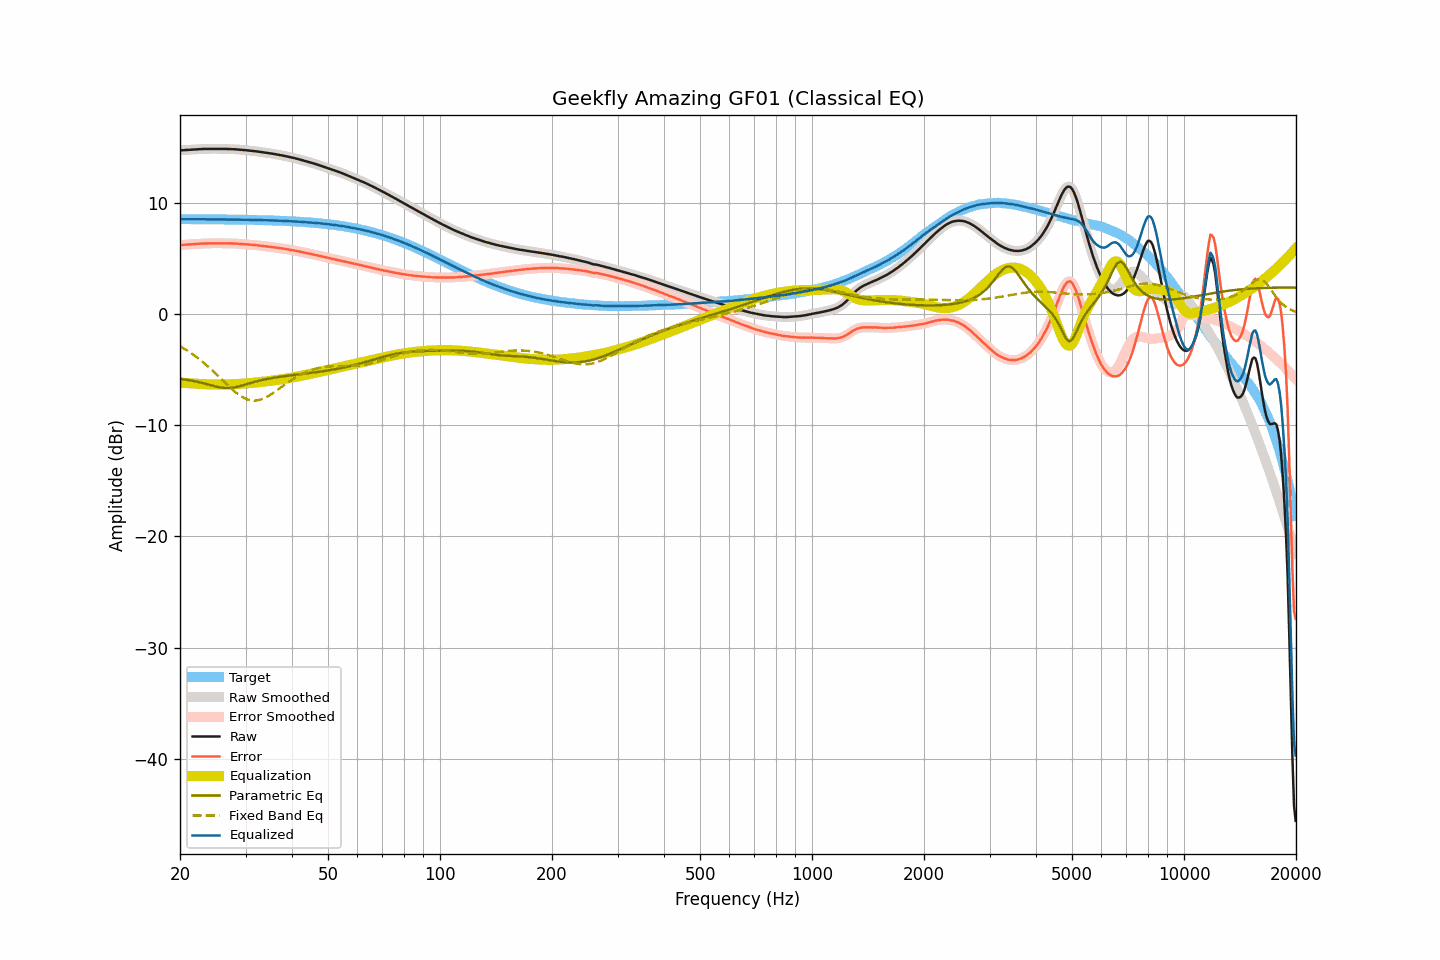

Source data for this figure (header and first rows):
frequency, raw, smoothed, error, error_smoothed, equalization, parametric_eq, fixed_band_eq, equalized_raw, equalized_smoothed, target
20.00, 14.70, 14.70, 6.18, 6.18, -6.19, -5.85, -2.91, 8.51, 8.51, 8.51
20.20, 14.71, 14.71, 6.19, 6.20, -6.20, -5.87, -3.00, 8.51, 8.51, 8.51
20.40, 14.72, 14.72, 6.21, 6.21, -6.20, -5.89, -3.08, 8.51, 8.51, 8.51
20.61, 14.73, 14.73, 6.22, 6.22, -6.21, -5.91, -3.17, 8.51, 8.51, 8.51
20.81, 14.74, 14.74, 6.23, 6.23, -6.22, -5.93, -3.26, 8.51, 8.51, 8.51
21.02, 14.75, 14.74, 6.24, 6.23, -6.23, -5.95, -3.35, 8.51, 8.51, 8.51
21.23, 14.75, 14.75, 6.24, 6.24, -6.24, -5.97, -3.45, 8.50, 8.51, 8.51
21.44, 14.76, 14.76, 6.25, 6.25, -6.25, -6.00, -3.54, 8.50, 8.50, 8.51
21.66, 14.77, 14.77, 6.26, 6.26, -6.26, -6.03, -3.64, 8.50, 8.50, 8.51
21.87, 14.78, 14.78, 6.27, 6.27, -6.27, -6.05, -3.75, 8.51, 8.51, 8.51
22.09, 14.79, 14.79, 6.28, 6.28, -6.28, -6.08, -3.85, 8.51, 8.51, 8.51
22.31, 14.80, 14.80, 6.29, 6.29, -6.29, -6.11, -3.96, 8.51, 8.51, 8.50
22.54, 14.81, 14.80, 6.30, 6.30, -6.30, -6.15, -4.07, 8.51, 8.50, 8.50
22.76, 14.81, 14.81, 6.30, 6.31, -6.31, -6.18, -4.19, 8.50, 8.50, 8.50
22.99, 14.82, 14.82, 6.32, 6.32, -6.32, -6.21, -4.31, 8.50, 8.50, 8.50
23.22, 14.83, 14.82, 6.33, 6.32, -6.32, -6.25, -4.43, 8.50, 8.50, 8.50
23.45, 14.83, 14.83, 6.33, 6.33, -6.33, -6.29, -4.55, 8.50, 8.50, 8.50
23.69, 14.83, 14.83, 6.33, 6.33, -6.33, -6.33, -4.68, 8.49, 8.50, 8.50
23.92, 14.84, 14.83, 6.34, 6.34, -6.34, -6.37, -4.80, 8.50, 8.50, 8.50
24.16, 14.84, 14.84, 6.34, 6.34, -6.34, -6.41, -4.93, 8.50, 8.50, 8.50
24.40, 14.84, 14.84, 6.34, 6.34, -6.34, -6.45, -5.07, 8.49, 8.50, 8.50
24.65, 14.84, 14.84, 6.34, 6.34, -6.34, -6.48, -5.20, 8.49, 8.49, 8.49
24.89, 14.84, 14.84, 6.34, 6.34, -6.35, -6.52, -5.34, 8.49, 8.49, 8.49
25.14, 14.84, 14.84, 6.35, 6.35, -6.35, -6.56, -5.48, 8.49, 8.49, 8.49
25.39, 14.84, 14.84, 6.35, 6.35, -6.35, -6.59, -5.62, 8.49, 8.49, 8.49
25.65, 14.84, 14.83, 6.35, 6.35, -6.34, -6.61, -5.76, 8.49, 8.49, 8.49
25.91, 14.83, 14.83, 6.34, 6.34, -6.34, -6.64, -5.90, 8.48, 8.49, 8.49
26.16, 14.83, 14.83, 6.34, 6.34, -6.34, -6.65, -6.04, 8.48, 8.48, 8.49
26.43, 14.83, 14.82, 6.34, 6.34, -6.34, -6.67, -6.18, 8.49, 8.48, 8.48
26.69, 14.82, 14.82, 6.33, 6.34, -6.34, -6.67, -6.32, 8.48, 8.48, 8.48
26.96, 14.82, 14.82, 6.34, 6.34, -6.34, -6.67, -6.46, 8.48, 8.48, 8.48
27.23, 14.82, 14.81, 6.34, 6.33, -6.33, -6.67, -6.59, 8.48, 8.48, 8.48
27.50, 14.81, 14.81, 6.33, 6.33, -6.33, -6.65, -6.73, 8.48, 8.48, 8.48
27.77, 14.80, 14.80, 6.32, 6.33, -6.33, -6.63, -6.86, 8.47, 8.48, 8.47
28.05, 14.80, 14.79, 6.32, 6.32, -6.32, -6.61, -6.98, 8.48, 8.47, 8.47
28.33, 14.79, 14.79, 6.32, 6.32, -6.31, -6.58, -7.10, 8.47, 8.47, 8.47
28.62, 14.78, 14.77, 6.31, 6.31, -6.30, -6.55, -7.21, 8.47, 8.47, 8.47
28.90, 14.76, 14.76, 6.29, 6.30, -6.30, -6.51, -7.31, 8.46, 8.47, 8.47
29.19, 14.75, 14.75, 6.28, 6.28, -6.29, -6.47, -7.41, 8.46, 8.46, 8.46
29.48, 14.74, 14.73, 6.28, 6.27, -6.27, -6.43, -7.50, 8.46, 8.46, 8.46
29.78, 14.72, 14.72, 6.26, 6.26, -6.26, -6.38, -7.58, 8.45, 8.46, 8.46
30.08, 14.71, 14.71, 6.25, 6.25, -6.25, -6.34, -7.64, 8.46, 8.46, 8.46
30.38, 14.70, 14.69, 6.24, 6.24, -6.24, -6.30, -7.70, 8.46, 8.45, 8.45
30.68, 14.68, 14.68, 6.23, 6.23, -6.23, -6.25, -7.74, 8.45, 8.45, 8.45
30.99, 14.67, 14.66, 6.22, 6.22, -6.22, -6.21, -7.77, 8.45, 8.45, 8.45
31.30, 14.65, 14.65, 6.20, 6.20, -6.20, -6.17, -7.79, 8.44, 8.44, 8.44
31.61, 14.63, 14.63, 6.19, 6.19, -6.19, -6.13, -7.80, 8.44, 8.44, 8.44
31.93, 14.62, 14.61, 6.18, 6.18, -6.18, -6.09, -7.79, 8.44, 8.44, 8.44
32.24, 14.60, 14.60, 6.16, 6.16, -6.16, -6.05, -7.78, 8.44, 8.44, 8.43
32.57, 14.58, 14.58, 6.15, 6.15, -6.15, -6.02, -7.75, 8.43, 8.43, 8.43
32.89, 14.56, 14.56, 6.13, 6.13, -6.13, -5.98, -7.71, 8.43, 8.43, 8.43
33.22, 14.54, 14.54, 6.11, 6.11, -6.11, -5.95, -7.66, 8.42, 8.42, 8.42
33.55, 14.52, 14.52, 6.10, 6.10, -6.10, -5.92, -7.61, 8.42, 8.42, 8.42
33.89, 14.50, 14.50, 6.08, 6.08, -6.08, -5.89, -7.54, 8.42, 8.42, 8.42
34.23, 14.48, 14.48, 6.07, 6.06, -6.06, -5.86, -7.46, 8.41, 8.41, 8.41
34.57, 14.46, 14.45, 6.05, 6.05, -6.05, -5.83, -7.38, 8.41, 8.41, 8.41
34.92, 14.43, 14.43, 6.02, 6.03, -6.03, -5.80, -7.30, 8.40, 8.40, 8.40
35.27, 14.41, 14.41, 6.01, 6.01, -6.01, -5.78, -7.20, 8.40, 8.40, 8.40
35.62, 14.39, 14.38, 5.99, 5.99, -5.99, -5.75, -7.11, 8.40, 8.39, 8.39
35.97, 14.36, 14.36, 5.97, 5.97, -5.97, -5.73, -7.01, 8.39, 8.39, 8.39
... 635 more rows
